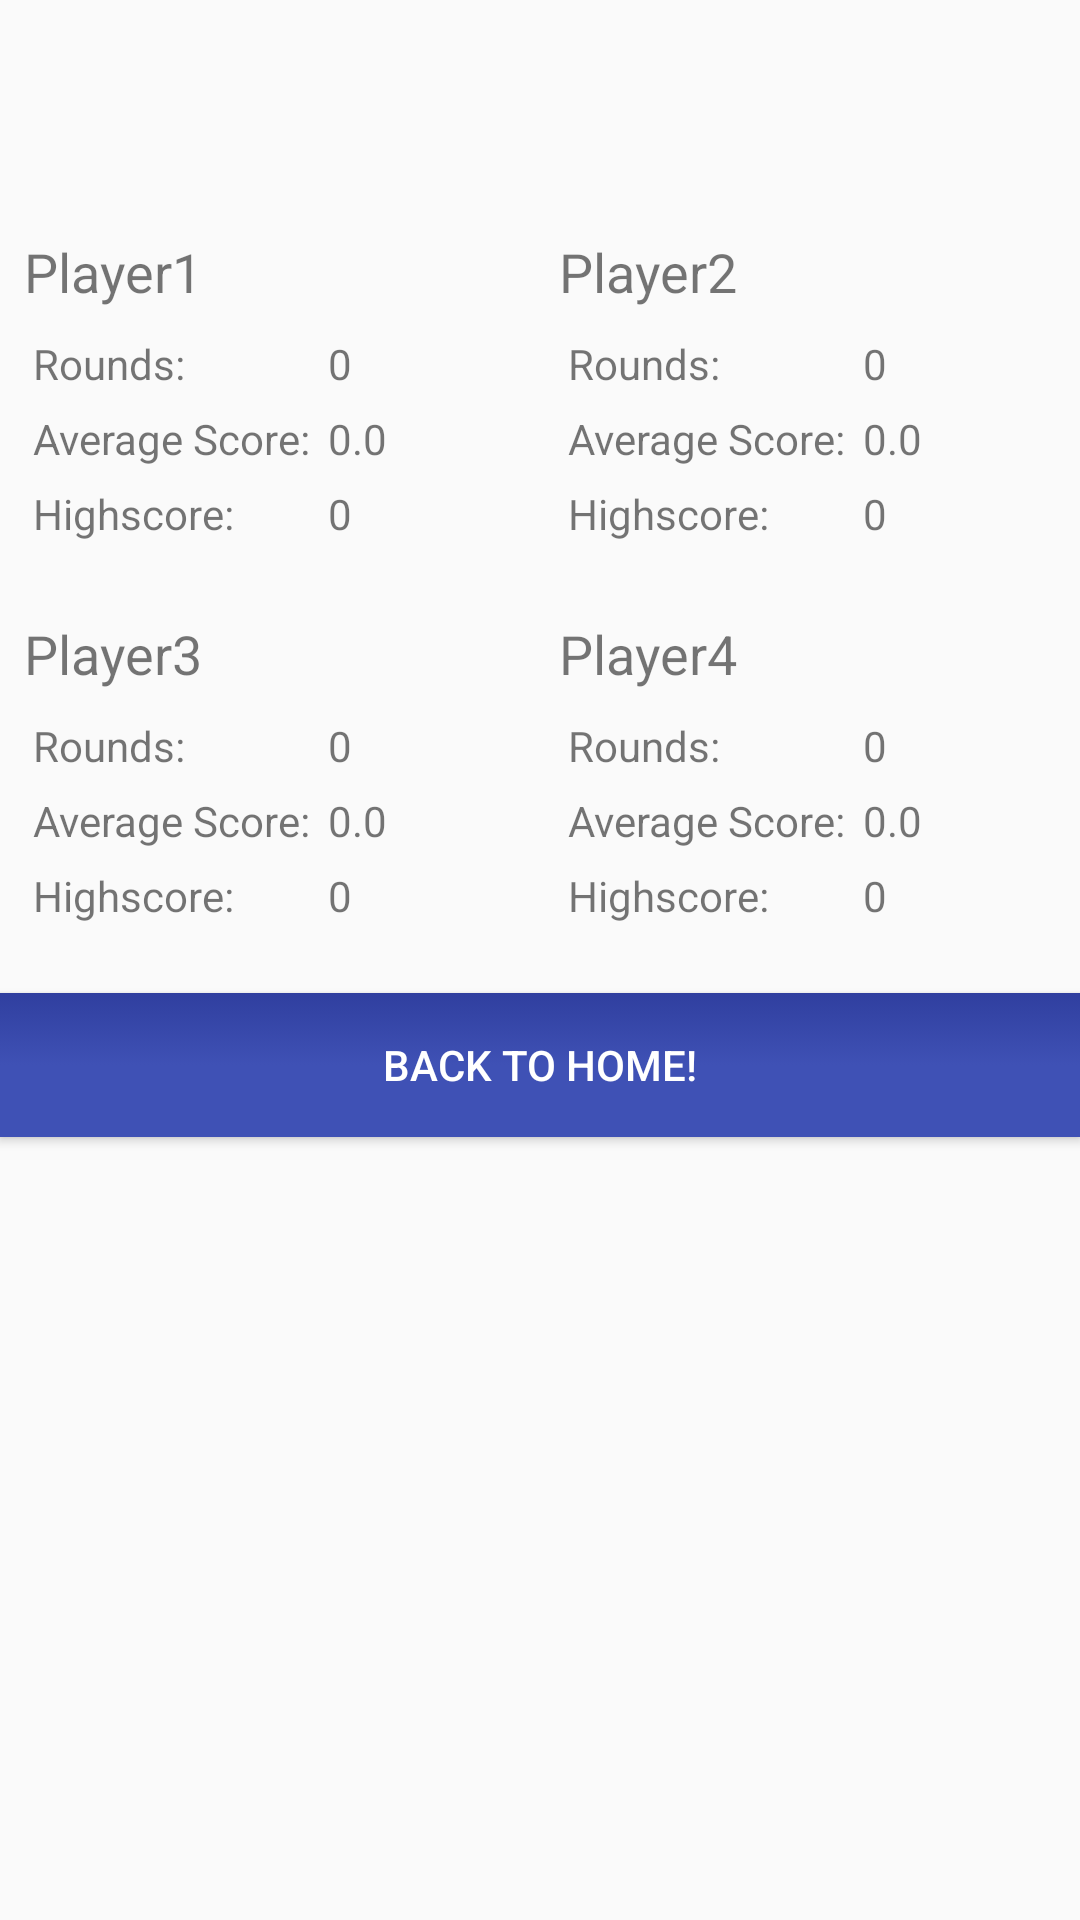

Reconstruct the res/layout file that produces this screen, plus the resources it refers to.
<!-- AndroidManifest.xml: activity theme AppTheme.NoActionBar -->
<!-- res/layout/activity_victory.xml -->
<?xml version="1.0" encoding="utf-8"?>
<LinearLayout xmlns:android="http://schemas.android.com/apk/res/android"
    android:orientation="vertical"
    android:layout_width="match_parent"
    android:layout_height="match_parent">

    <TextView
        android:id="@+id/victoryHeading"
        android:layout_width="wrap_content"
        android:layout_height="wrap_content"
        android:textAlignment="center"
        android:layout_gravity="center"
        android:textSize="24sp"
        android:layout_marginTop="16dp"
        android:layout_marginBottom="16dp"/>

    
    <TableLayout xmlns:android="http://schemas.android.com/apk/res/android"
        android:layout_width="match_parent"
        android:layout_height="wrap_content"
        android:stretchColumns="1"
        android:layout_marginBottom="12dp">
        <TableRow>
            <TableLayout
                android:layout_margin="8dp">
                <TableRow>
                    <TextView
                        android:id="@+id/playerName_p1"
                        android:layout_width="match_parent"
                        android:layout_height="wrap_content"
                        android:textSize="18sp"
                        android:layout_marginTop="6dp"
                        android:layout_marginBottom="6dp"
                        android:text="Player1"/>
                    <TextView
                        android:layout_width="80dp"
                        android:layout_height="wrap_content"
                        android:textSize="18sp"
                        android:layout_marginTop="6dp"
                        android:layout_marginBottom="6dp"
                        android:visibility="invisible"/>
                    <TextView
                        android:id="@+id/playerName_p2"
                        android:layout_width="match_parent"
                        android:layout_height="wrap_content"
                        android:textSize="18sp"
                        android:layout_marginTop="6dp"
                        android:layout_marginBottom="6dp"
                        android:text="Player2"/>
                    <TextView
                        android:layout_width="80dp"
                        android:layout_height="wrap_content"
                        android:textSize="18sp"
                        android:layout_marginTop="6dp"
                        android:layout_marginBottom="6dp"
                        android:visibility="invisible"/>
                </TableRow>
                <TableRow>
                    <TextView
                        android:text="Rounds:"
                        android:padding="3dip"
                        android:textSize="14sp"/>
                    <TextView
                        android:id="@+id/darts_thrown_p1"
                        android:text="0"
                        android:padding="3dip"
                        android:textSize="14sp"/>
                    <TextView
                        android:text="Rounds:"
                        android:padding="3dip"
                        android:textSize="14sp"/>
                    <TextView
                        android:id="@+id/darts_thrown_p2"
                        android:text="0"
                        android:padding="3dip"
                        android:textSize="14sp"/>
                </TableRow>
                <TableRow>
                    <TextView
                        android:text="Average Score:"
                        android:padding="3dip"
                        android:textSize="14sp"/>
                    <TextView
                        android:id="@+id/average_score_p1"
                        android:text="0.0"
                        android:padding="3dip"
                        android:textSize="14sp"/>
                    <TextView
                        android:text="Average Score:"
                        android:padding="3dip"
                        android:textSize="14sp"/>
                    <TextView
                        android:id="@+id/average_score_p2"
                        android:text="0.0"
                        android:padding="3dip"
                        android:textSize="14sp"/>
                </TableRow>
                <TableRow>
                    <TextView
                        android:text="Highscore:"
                        android:padding="3dip"
                        android:textSize="14sp"/>
                    <TextView
                        android:id="@+id/highscore_p1"
                        android:text="0"
                        android:padding="3dip"
                        android:textSize="14sp"/>
                    <TextView
                        android:text="Highscore:"
                        android:padding="3dip"
                        android:textSize="14sp"/>
                    <TextView
                        android:id="@+id/highscore_p2"
                        android:text="0"
                        android:padding="3dip"
                        android:textSize="14sp"/>
                </TableRow>
            </TableLayout>
        </TableRow>

        <TableRow>
            <TableLayout
                android:layout_margin="8dp">
                <TableRow>
                    <TextView
                        android:id="@+id/playerName_p3"
                        android:layout_width="match_parent"
                        android:layout_height="wrap_content"
                        android:textSize="18sp"
                        android:layout_marginTop="6dp"
                        android:layout_marginBottom="6dp"
                        android:text="Player3"/>
                    <TextView
                        android:layout_width="80dp"
                        android:layout_height="wrap_content"
                        android:textSize="18sp"
                        android:layout_marginTop="6dp"
                        android:layout_marginBottom="6dp"
                        android:visibility="invisible"/>
                    <TextView
                        android:id="@+id/playerName_p4"
                        android:layout_width="match_parent"
                        android:layout_height="wrap_content"
                        android:textSize="18sp"
                        android:layout_marginTop="6dp"
                        android:layout_marginBottom="6dp"
                        android:text="Player4"/>
                    <TextView
                        android:layout_width="80dp"
                        android:layout_height="wrap_content"
                        android:textSize="18sp"
                        android:layout_marginTop="6dp"
                        android:layout_marginBottom="6dp"
                        android:visibility="invisible"/>
                </TableRow>
                <TableRow>
                    <TextView
                        android:text="Rounds:"
                        android:padding="3dip"
                        android:textSize="14sp"/>
                    <TextView
                        android:id="@+id/darts_thrown_p3"
                        android:text="0"
                        android:padding="3dip"
                        android:textSize="14sp"/>
                    <TextView
                        android:text="Rounds:"
                        android:padding="3dip"
                        android:textSize="14sp"/>
                    <TextView
                        android:id="@+id/darts_thrown_p4"
                        android:text="0"
                        android:padding="3dip"
                        android:textSize="14sp"/>
                </TableRow>
                <TableRow>
                    <TextView
                        android:text="Average Score:"
                        android:padding="3dip"
                        android:textSize="14sp"/>
                    <TextView
                        android:id="@+id/average_score_p3"
                        android:text="0.0"
                        android:padding="3dip"
                        android:textSize="14sp"/>
                    <TextView
                        android:text="Average Score:"
                        android:padding="3dip"
                        android:textSize="14sp"/>
                    <TextView
                        android:id="@+id/average_score_p4"
                        android:text="0.0"
                        android:padding="3dip"
                        android:textSize="14sp"/>
                </TableRow>
                <TableRow>
                    <TextView
                        android:text="Highscore:"
                        android:padding="3dip"
                        android:textSize="14sp"/>
                    <TextView
                        android:id="@+id/highscore_p3"
                        android:text="0"
                        android:padding="3dip"
                        android:textSize="14sp"/>
                    <TextView
                        android:text="Highscore:"
                        android:padding="3dip"
                        android:textSize="14sp"/>
                    <TextView
                        android:id="@+id/highscore_p4"
                        android:text="0"
                        android:padding="3dip"
                        android:textSize="14sp"/>
                </TableRow>
            </TableLayout>
        </TableRow>
    </TableLayout>


    <Button
        android:id="@+id/return_to_home"
        android:layout_width="match_parent"
        android:layout_height="wrap_content"
        android:onClick="returnToHome"
        android:layout_marginBottom="12dp"
        android:background="@drawable/button_primary"
        android:textColor="#ffffff"
        android:text="Back to Home!" />
</LinearLayout>
<!-- resources referenced by this layout -->
<resources>
  <!-- drawable button_primary (drawable) -->
  <?xml version="1.0" encoding="utf-8"?>
  <selector xmlns:android="http://schemas.android.com/apk/res/android">
      <item android:state_focused="true" android:state_pressed="false" android:drawable="@drawable/gradient_primary_color_clicked" />
      <item android:state_focused="true" android:state_pressed="true" android:drawable="@drawable/gradient_primary_color_clicked" />
      <item android:state_focused="false" android:state_pressed="true" android:drawable="@drawable/gradient_primary_color_clicked" />
      <item android:drawable="@drawable/gradient_primary_color" />
  </selector>
  <style name="AppTheme.NoActionBar">
          <item name="windowActionBar">false</item>
          <item name="windowNoTitle">true</item>
      </style>
  <!-- drawable gradient_primary_color_clicked (drawable) -->
  <?xml version="1.0" encoding="utf-8"?>
  <layer-list xmlns:android="http://schemas.android.com/apk/res/android" >
      <item>
          <shape xmlns:android="http://schemas.android.com/apk/res/android">
              <gradient android:startColor="@color/colorPrimaryDark" android:centerColor="@color/colorPrimaryDark" android:endColor="@color/colorPrimaryDark"/>
          </shape>
      </item>
  </layer-list>
  <!-- drawable gradient_primary_color (drawable) -->
  <?xml version="1.0" encoding="utf-8"?>
  <layer-list xmlns:android="http://schemas.android.com/apk/res/android" >
      <item>
          <shape xmlns:android="http://schemas.android.com/apk/res/android">
              <gradient android:angle="90" android:startColor="@color/colorPrimary" android:centerColor="@color/colorPrimary" android:endColor="@color/colorPrimaryDark"/>
          </shape>
      </item>
  </layer-list>
  <color name="colorPrimaryDark">#303F9F</color>
  <color name="colorPrimary">#3F51B5</color>
</resources>
